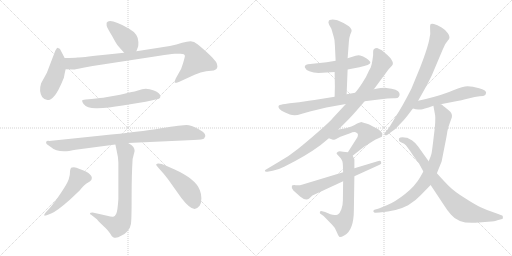
t = 0.00 s
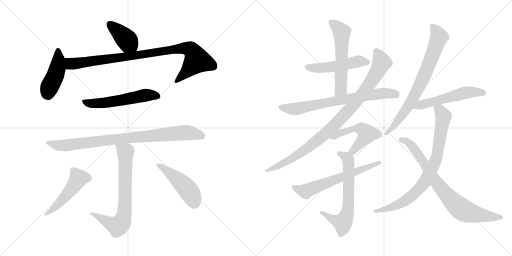
t = 2.96 s
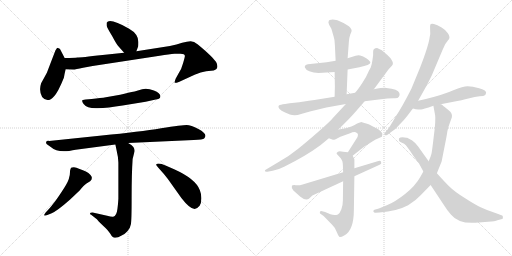
t = 5.92 s
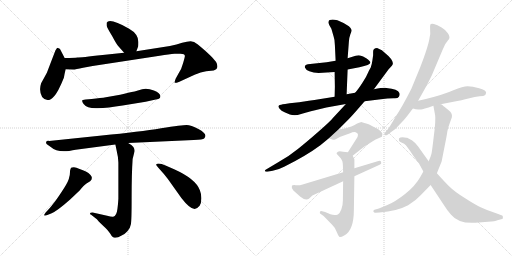
t = 8.88 s
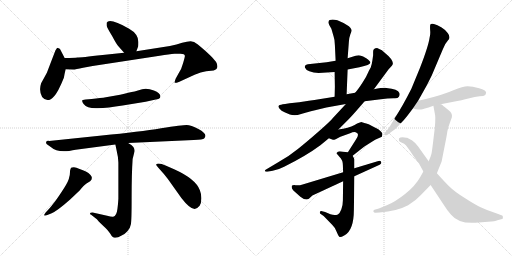
t = 11.84 s
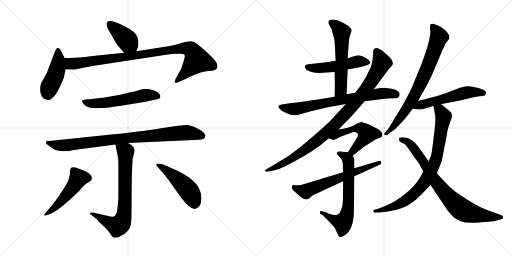
t = 14.80 s

The animated SVG that drew these frames (rendered in a browser with its animation timeline set to each time). Animation: 19 CSS @keyframes rules; one cycle of 14.80 s.

<svg version="1.1" viewBox="0 0 2048 1024" xmlns="http://www.w3.org/2000/svg">
  <g stroke="lightgray" stroke-dasharray="1,1" stroke-width="1" transform="scale(4, 4)">
    <line x1="0" y1="0" x2="256" y2="256"></line>
    <line x1="256" y1="0" x2="0" y2="256"></line>
    <line x1="128" y1="0" x2="128" y2="256"></line>
    <line x1="0" y1="128" x2="256" y2="128"></line>
    <line x1="256" y1="0" x2="512" y2="256"></line>
    <line x1="512" y1="0" x2="256" y2="256"></line>
    <line x1="384" y1="0" x2="384" y2="256"></line>
    <line x1="256" y1="128" x2="512" y2="128"></line>
  </g>
<g transform="scale(1, -1) translate(0, -850)">
   <style type="text/css">
    @keyframes keyframes0 {
      from {
       stroke: black;
       stroke-dashoffset: 400;
       stroke-width: 128;
       }
       57% {
       animation-timing-function: step-end;
       stroke: black;
       stroke-dashoffset: 0;
       stroke-width: 128;
       }
       to {
       stroke: black;
       stroke-width: 1024;
       }
       }
       #make-me-a-hanzi-animation-0 {
         animation: keyframes0 0.575521s both;
         animation-delay: 0.000000s;
         animation-timing-function: linear;
       }
    @keyframes keyframes1 {
      from {
       stroke: black;
       stroke-dashoffset: 443;
       stroke-width: 128;
       }
       59% {
       animation-timing-function: step-end;
       stroke: black;
       stroke-dashoffset: 0;
       stroke-width: 128;
       }
       to {
       stroke: black;
       stroke-width: 1024;
       }
       }
       #make-me-a-hanzi-animation-1 {
         animation: keyframes1 0.610514s both;
         animation-delay: 0.575521s;
         animation-timing-function: linear;
       }
    @keyframes keyframes2 {
      from {
       stroke: black;
       stroke-dashoffset: 934;
       stroke-width: 128;
       }
       75% {
       animation-timing-function: step-end;
       stroke: black;
       stroke-dashoffset: 0;
       stroke-width: 128;
       }
       to {
       stroke: black;
       stroke-width: 1024;
       }
       }
       #make-me-a-hanzi-animation-2 {
         animation: keyframes2 1.010091s both;
         animation-delay: 1.186035s;
         animation-timing-function: linear;
       }
    @keyframes keyframes3 {
      from {
       stroke: black;
       stroke-dashoffset: 553;
       stroke-width: 128;
       }
       64% {
       animation-timing-function: step-end;
       stroke: black;
       stroke-dashoffset: 0;
       stroke-width: 128;
       }
       to {
       stroke: black;
       stroke-width: 1024;
       }
       }
       #make-me-a-hanzi-animation-3 {
         animation: keyframes3 0.700033s both;
         animation-delay: 2.196126s;
         animation-timing-function: linear;
       }
    @keyframes keyframes4 {
      from {
       stroke: black;
       stroke-dashoffset: 877;
       stroke-width: 128;
       }
       74% {
       animation-timing-function: step-end;
       stroke: black;
       stroke-dashoffset: 0;
       stroke-width: 128;
       }
       to {
       stroke: black;
       stroke-width: 1024;
       }
       }
       #make-me-a-hanzi-animation-4 {
         animation: keyframes4 0.963704s both;
         animation-delay: 2.896159s;
         animation-timing-function: linear;
       }
    @keyframes keyframes5 {
      from {
       stroke: black;
       stroke-dashoffset: 721;
       stroke-width: 128;
       }
       70% {
       animation-timing-function: step-end;
       stroke: black;
       stroke-dashoffset: 0;
       stroke-width: 128;
       }
       to {
       stroke: black;
       stroke-width: 1024;
       }
       }
       #make-me-a-hanzi-animation-5 {
         animation: keyframes5 0.836751s both;
         animation-delay: 3.859863s;
         animation-timing-function: linear;
       }
    @keyframes keyframes6 {
      from {
       stroke: black;
       stroke-dashoffset: 494;
       stroke-width: 128;
       }
       62% {
       animation-timing-function: step-end;
       stroke: black;
       stroke-dashoffset: 0;
       stroke-width: 128;
       }
       to {
       stroke: black;
       stroke-width: 1024;
       }
       }
       #make-me-a-hanzi-animation-6 {
         animation: keyframes6 0.652018s both;
         animation-delay: 4.696614s;
         animation-timing-function: linear;
       }
    @keyframes keyframes7 {
      from {
       stroke: black;
       stroke-dashoffset: 480;
       stroke-width: 128;
       }
       61% {
       animation-timing-function: step-end;
       stroke: black;
       stroke-dashoffset: 0;
       stroke-width: 128;
       }
       to {
       stroke: black;
       stroke-width: 1024;
       }
       }
       #make-me-a-hanzi-animation-7 {
         animation: keyframes7 0.640625s both;
         animation-delay: 5.348632s;
         animation-timing-function: linear;
       }
    @keyframes keyframes8 {
      from {
       stroke: black;
       stroke-dashoffset: 503;
       stroke-width: 128;
       }
       62% {
       animation-timing-function: step-end;
       stroke: black;
       stroke-dashoffset: 0;
       stroke-width: 128;
       }
       to {
       stroke: black;
       stroke-width: 1024;
       }
       }
       #make-me-a-hanzi-animation-8 {
         animation: keyframes8 0.659342s both;
         animation-delay: 5.989257s;
         animation-timing-function: linear;
       }
    @keyframes keyframes9 {
      from {
       stroke: black;
       stroke-dashoffset: 570;
       stroke-width: 128;
       }
       65% {
       animation-timing-function: step-end;
       stroke: black;
       stroke-dashoffset: 0;
       stroke-width: 128;
       }
       to {
       stroke: black;
       stroke-width: 1024;
       }
       }
       #make-me-a-hanzi-animation-9 {
         animation: keyframes9 0.713867s both;
         animation-delay: 6.648599s;
         animation-timing-function: linear;
       }
    @keyframes keyframes10 {
      from {
       stroke: black;
       stroke-dashoffset: 722;
       stroke-width: 128;
       }
       70% {
       animation-timing-function: step-end;
       stroke: black;
       stroke-dashoffset: 0;
       stroke-width: 128;
       }
       to {
       stroke: black;
       stroke-width: 1024;
       }
       }
       #make-me-a-hanzi-animation-10 {
         animation: keyframes10 0.837565s both;
         animation-delay: 7.362466s;
         animation-timing-function: linear;
       }
    @keyframes keyframes11 {
      from {
       stroke: black;
       stroke-dashoffset: 950;
       stroke-width: 128;
       }
       76% {
       animation-timing-function: step-end;
       stroke: black;
       stroke-dashoffset: 0;
       stroke-width: 128;
       }
       to {
       stroke: black;
       stroke-width: 1024;
       }
       }
       #make-me-a-hanzi-animation-11 {
         animation: keyframes11 1.023112s both;
         animation-delay: 8.200031s;
         animation-timing-function: linear;
       }
    @keyframes keyframes12 {
      from {
       stroke: black;
       stroke-dashoffset: 520;
       stroke-width: 128;
       }
       63% {
       animation-timing-function: step-end;
       stroke: black;
       stroke-dashoffset: 0;
       stroke-width: 128;
       }
       to {
       stroke: black;
       stroke-width: 1024;
       }
       }
       #make-me-a-hanzi-animation-12 {
         animation: keyframes12 0.673177s both;
         animation-delay: 9.223143s;
         animation-timing-function: linear;
       }
    @keyframes keyframes13 {
      from {
       stroke: black;
       stroke-dashoffset: 656;
       stroke-width: 128;
       }
       68% {
       animation-timing-function: step-end;
       stroke: black;
       stroke-dashoffset: 0;
       stroke-width: 128;
       }
       to {
       stroke: black;
       stroke-width: 1024;
       }
       }
       #make-me-a-hanzi-animation-13 {
         animation: keyframes13 0.783854s both;
         animation-delay: 9.896320s;
         animation-timing-function: linear;
       }
    @keyframes keyframes14 {
      from {
       stroke: black;
       stroke-dashoffset: 622;
       stroke-width: 128;
       }
       67% {
       animation-timing-function: step-end;
       stroke: black;
       stroke-dashoffset: 0;
       stroke-width: 128;
       }
       to {
       stroke: black;
       stroke-width: 1024;
       }
       }
       #make-me-a-hanzi-animation-14 {
         animation: keyframes14 0.756185s both;
         animation-delay: 10.680174s;
         animation-timing-function: linear;
       }
    @keyframes keyframes15 {
      from {
       stroke: black;
       stroke-dashoffset: 754;
       stroke-width: 128;
       }
       71% {
       animation-timing-function: step-end;
       stroke: black;
       stroke-dashoffset: 0;
       stroke-width: 128;
       }
       to {
       stroke: black;
       stroke-width: 1024;
       }
       }
       #make-me-a-hanzi-animation-15 {
         animation: keyframes15 0.863607s both;
         animation-delay: 11.436359s;
         animation-timing-function: linear;
       }
    @keyframes keyframes16 {
      from {
       stroke: black;
       stroke-dashoffset: 540;
       stroke-width: 128;
       }
       64% {
       animation-timing-function: step-end;
       stroke: black;
       stroke-dashoffset: 0;
       stroke-width: 128;
       }
       to {
       stroke: black;
       stroke-width: 1024;
       }
       }
       #make-me-a-hanzi-animation-16 {
         animation: keyframes16 0.689453s both;
         animation-delay: 12.299966s;
         animation-timing-function: linear;
       }
    @keyframes keyframes17 {
      from {
       stroke: black;
       stroke-dashoffset: 819;
       stroke-width: 128;
       }
       73% {
       animation-timing-function: step-end;
       stroke: black;
       stroke-dashoffset: 0;
       stroke-width: 128;
       }
       to {
       stroke: black;
       stroke-width: 1024;
       }
       }
       #make-me-a-hanzi-animation-17 {
         animation: keyframes17 0.916504s both;
         animation-delay: 12.989419s;
         animation-timing-function: linear;
       }
    @keyframes keyframes18 {
      from {
       stroke: black;
       stroke-dashoffset: 790;
       stroke-width: 128;
       }
       72% {
       animation-timing-function: step-end;
       stroke: black;
       stroke-dashoffset: 0;
       stroke-width: 128;
       }
       to {
       stroke: black;
       stroke-width: 1024;
       }
       }
       #make-me-a-hanzi-animation-18 {
         animation: keyframes18 0.892904s both;
         animation-delay: 13.905923s;
         animation-timing-function: linear;
       }
</style>
<path d="M 426.5 759.5 L 426.5 748.5 Q 427.5 740.5 448.5 706.5 Q 466.5 672.5 473.5 665.5 L 496.5 639.5 C 516.5 617.5 535.5 617.5 545.5 645.5 L 552.5 664.5 Q 553.5 669.5 553.5 682.5 Q 553.5 714.5 516.5 735.5 Q 437.5 780.5 426.5 759.5 Z" fill="lightgray"></path> 
<path d="M 258.5 618.5 L 240.5 653.5 Q 238.5 657.5 231.5 658.5 Q 226.5 659.5 218.5 640.5 L 187.5 559.5 L 164.5 517.5 Q 154.5 486.5 168.5 462.5 Q 190.5 435.5 216.5 465.5 Q 232.5 482.5 255.5 539.5 Q 257.5 552.5 262.5 573.5 C 268.5 599.5 268.5 599.5 258.5 618.5 Z" fill="lightgray"></path> 
<path d="M 496.5 639.5 L 410.5 630.5 Q 322.5 620.5 309.5 620.5 Q 300.5 619.5 258.5 618.5 C 228.5 617.5 232.5 574.5 262.5 573.5 L 292.5 572.5 Q 302.5 572.5 332.5 579.5 L 370.5 586.5 L 638.5 627.5 Q 677.5 634.5 698.5 635.5 L 721.5 635.5 Q 739.5 635.5 739.5 626.5 Q 739.5 622.5 732.5 598.5 Q 726.5 574.5 713.5 555.5 L 702.5 535.5 Q 698.5 525.5 698.5 519.5 Q 699.5 516.5 717.5 523.5 L 778.5 551.5 Q 803.5 562.5 824.5 565.5 L 854.5 568.5 Q 869.5 573.5 869.5 584.5 Q 869.5 589.5 866.5 598.5 Q 855.5 619.5 791.5 672.5 Q 775.5 685.5 762.5 685.5 Q 749.5 685.5 728.5 679.5 Q 707.5 671.5 679.5 666.5 L 545.5 645.5 L 496.5 639.5 Z" fill="lightgray"></path> 
<path d="M 366.5 454.5 L 342.5 452.5 Q 328.5 451.5 328.5 447.5 Q 328.5 441.5 334.5 434.5 Q 349.5 415.5 390.5 417.5 Q 431.5 418.5 490.5 428.5 L 582.5 443.5 L 618.5 451.5 Q 641.5 453.5 641.5 464.5 Q 641.5 478.5 615.5 488.5 Q 589.5 498.5 568.5 493.5 L 538.5 484.5 Q 516.5 480.5 480.5 471.5 L 423.5 461.5 Q 404.5 458.5 366.5 454.5 Z" fill="lightgray"></path> 
<path d="M 512.5 278.5 L 774.5 290.5 Q 812.5 292.5 816.5 296.5 Q 834.5 312.5 793.5 334.5 Q 763.5 350.5 746.5 350.5 Q 729.5 350.5 644.5 337.5 Q 560.5 323.5 407.5 308.5 L 196.5 286.5 Q 186.5 287.5 184.5 282.5 Q 183.5 276.5 187.5 273.5 L 204.5 261.5 Q 226.5 240.5 276.5 246.5 Q 291.5 250.5 302.5 251.5 L 461.5 272.5 L 512.5 278.5 Z" fill="lightgray"></path> 
<path d="M 359.5 -4.5 Q 359.5 -6.5 364.5 -8.5 L 387.5 -26.5 Q 390.5 -31.5 411.5 -51.5 Q 433.5 -71.5 440.5 -83.5 Q 447.5 -96.5 452.5 -98.5 Q 466.5 -104.5 484.5 -92.5 Q 498.5 -87.5 509.5 -74.5 Q 521.5 -61.5 523.5 -46.5 Q 526.5 -32.5 526.5 61.5 Q 526.5 155.5 530.5 214.5 L 538.5 246.5 Q 538.5 255.5 533.5 262.5 Q 529.5 269.5 512.5 278.5 C 486.5 294.5 455.5 301.5 461.5 272.5 L 466.5 248.5 Q 472.5 224.5 473.5 200.5 L 473.5 55.5 Q 470.5 4.5 464.5 -5.5 Q 459.5 -15.5 452.5 -16.5 Q 445.5 -17.5 428.5 -12.5 L 370.5 0.5 Q 359.5 0.5 359.5 -4.5 Z" fill="lightgray"></path> 
<path d="M 196.5 15.5 L 182.5 0.5 Q 176.5 -7.5 176.5 -9.5 Q 177.5 -12.5 179.5 -12.5 Q 181.5 -12.5 204.5 -3.5 Q 227.5 5.5 280.5 52.5 L 318.5 88.5 Q 336.5 110.5 344.5 115.5 L 360.5 125.5 Q 367.5 131.5 367.5 139.5 Q 366.5 151.5 343.5 164.5 Q 332.5 170.5 318.5 174.5 Q 304.5 181.5 295.5 181.5 Q 286.5 181.5 284.5 179.5 Q 282.5 176.5 280.5 169.5 Q 280.5 148.5 274.5 132.5 Q 268.5 115.5 245.5 81.5 Q 222.5 46.5 213.5 36.5 Q 205.5 25.5 196.5 15.5 Z" fill="lightgray"></path> 
<path d="M 778.5 14.5 Q 788.5 15.5 798.5 27.5 Q 805.5 38.5 805.5 57.5 Q 805.5 74.5 799.5 89.5 Q 783.5 134.5 696.5 173.5 L 664.5 187.5 Q 632.5 200.5 624.5 192.5 Q 624.5 188.5 640.5 171.5 Q 656.5 154.5 671.5 134.5 L 725.5 58.5 Q 759.5 14.5 778.5 14.5 Z" fill="lightgray"></path> 
<path d="M 1390.5 572.5 L 1437.5 581.5 Q 1481.5 590.5 1481.5 600.5 Q 1481.5 605.5 1466.5 616.5 Q 1451.5 626.5 1440.5 628.5 Q 1429.5 629.5 1422.5 627.5 L 1390.5 617.5 L 1342.5 607.5 L 1306.5 601.5 L 1231.5 593.5 Q 1216.5 589.5 1219.5 580.5 Q 1222.5 571.5 1237.5 565.5 Q 1253.5 558.5 1274.5 558.5 L 1338.5 562.5 L 1390.5 572.5 Z" fill="lightgray"></path> 
<path d="M 1386.5 473.5 L 1390.5 572.5 L 1390.5 617.5 L 1395.5 683.5 Q 1396.5 700.5 1401.5 713.5 Q 1407.5 725.5 1406.5 730.5 Q 1406.5 735.5 1395.5 745.5 Q 1373.5 760.5 1349.5 769.5 Q 1316.5 775.5 1314.5 764.5 Q 1311.5 761.5 1317.5 749.5 L 1325.5 735.5 L 1334.5 704.5 Q 1339.5 690.5 1339.5 670.5 L 1342.5 607.5 L 1338.5 562.5 L 1339.5 503.5 L 1338.5 463.5 C 1337.5 433.5 1385.5 443.5 1386.5 473.5 Z" fill="lightgray"></path> 
<path d="M 1420.5 479.5 L 1386.5 473.5 L 1338.5 463.5 L 1282.5 454.5 Q 1256.5 449.5 1235.5 447.5 Q 1196.5 440.5 1158.5 437.5 L 1140.5 434.5 Q 1119.5 431.5 1118.5 430.5 Q 1105.5 423.5 1126.5 407.5 Q 1152.5 394.5 1159.5 392.5 Q 1167.5 389.5 1178.5 389.5 Q 1189.5 389.5 1204.5 394.5 Q 1219.5 399.5 1243.5 405.5 L 1305.5 420.5 L 1383.5 434.5 L 1458.5 445.5 L 1523.5 453.5 Q 1550.5 457.5 1573.5 457.5 Q 1591.5 455.5 1595.5 463.5 Q 1600.5 470.5 1597.5 478.5 Q 1592.5 494.5 1545.5 498.5 Q 1531.5 499.5 1495.5 493.5 L 1420.5 479.5 Z" fill="lightgray"></path> 
<path d="M 1492.5 629.5 L 1489.5 608.5 Q 1488.5 598.5 1482.5 579.5 Q 1480.5 577.5 1472.5 560.5 Q 1465.5 542.5 1448.5 517.5 Q 1431.5 491.5 1420.5 479.5 L 1383.5 434.5 L 1331.5 378.5 Q 1322.5 366.5 1274.5 324.5 Q 1226.5 282.5 1191.5 254.5 Q 1156.5 225.5 1109.5 199.5 L 1062.5 171.5 Q 1059.5 169.5 1059.5 166.5 Q 1060.5 162.5 1069.5 163.5 L 1090.5 167.5 Q 1111.5 170.5 1136.5 183.5 Q 1223.5 226.5 1281.5 269.5 L 1315.5 297.5 L 1353.5 332.5 L 1395.5 374.5 Q 1410.5 389.5 1458.5 445.5 L 1495.5 493.5 L 1554.5 573.5 L 1567.5 587.5 Q 1583.5 603.5 1536.5 641.5 L 1527.5 649.5 L 1510.5 657.5 Q 1492.5 658.5 1492.5 643.5 L 1492.5 629.5 Z" fill="lightgray"></path> 
<path d="M 1315.5 297.5 L 1331.5 291.5 Q 1333.5 289.5 1342.5 293.5 L 1361.5 303.5 L 1400.5 317.5 Q 1413.5 323.5 1422.5 321.5 Q 1440.5 316.5 1424.5 293.5 L 1391.5 241.5 C 1375.5 216.5 1386.5 208.5 1410.5 227.5 L 1457.5 264.5 L 1500.5 291.5 L 1527.5 303.5 Q 1529.5 311.5 1529.5 314.5 Q 1530.5 317.5 1522.5 325.5 Q 1515.5 333.5 1499.5 340.5 L 1474.5 353.5 Q 1453.5 360.5 1447.5 361.5 Q 1442.5 362.5 1418.5 350.5 Q 1394.5 338.5 1353.5 332.5 C 1323.5 327.5 1287.5 308.5 1315.5 297.5 Z" fill="lightgray"></path> 
<path d="M 1391.5 241.5 L 1372.5 243.5 Q 1355.5 246.5 1351.5 243.5 L 1346.5 238.5 Q 1344.5 236.5 1357.5 223.5 Q 1371.5 210.5 1371.5 189.5 L 1372.5 161.5 L 1372.5 125.5 L 1371.5 48.5 Q 1371.5 29.5 1365.5 13.5 Q 1359.5 -2.5 1351.5 -7.5 Q 1338.5 -12.5 1321.5 -6.5 L 1300.5 2.5 L 1288.5 5.5 Q 1281.5 7.5 1279.5 2.5 Q 1278.5 -3.5 1281.5 -4.5 L 1294.5 -13.5 L 1329.5 -49.5 Q 1339.5 -58.5 1346.5 -76.5 Q 1354.5 -95.5 1358.5 -97.5 Q 1362.5 -99.5 1378.5 -90.5 Q 1415.5 -69.5 1415.5 11.5 L 1417.5 145.5 L 1417.5 177.5 L 1417.5 211.5 Q 1418.5 213.5 1410.5 227.5 C 1404.5 240.5 1404.5 240.5 1391.5 241.5 Z" fill="lightgray"></path> 
<path d="M 1372.5 161.5 L 1210.5 112.5 Q 1195.5 107.5 1182.5 109.5 Q 1170.5 110.5 1167.5 107.5 Q 1164.5 96.5 1173.5 88.5 L 1201.5 63.5 Q 1222.5 46.5 1235.5 55.5 L 1249.5 68.5 L 1372.5 125.5 L 1417.5 145.5 L 1518.5 191.5 Q 1527.5 194.5 1524.5 202.5 Q 1522.5 209.5 1510.5 205.5 L 1417.5 177.5 L 1372.5 161.5 Z" fill="lightgray"></path> 
<path d="M 1672.5 447.5 L 1685.5 470.5 Q 1708.5 509.5 1726.5 547.5 L 1770.5 651.5 Q 1779.5 676.5 1791.5 688.5 Q 1804.5 699.5 1791.5 717.5 Q 1784.5 729.5 1766.5 740.5 Q 1748.5 751.5 1735.5 754.5 Q 1723.5 756.5 1721.5 752.5 Q 1719.5 748.5 1720.5 731.5 Q 1722.5 714.5 1718.5 700.5 Q 1713.5 665.5 1680.5 580.5 L 1645.5 495.5 Q 1608.5 422.5 1580.5 380.5 Q 1557.5 340.5 1550.5 332.5 L 1539.5 319.5 Q 1534.5 313.5 1538.5 310.5 Q 1543.5 307.5 1548.5 310.5 L 1567.5 324.5 Q 1583.5 334.5 1597.5 351.5 Q 1618.5 372.5 1629.5 387.5 L 1651.5 416.5 L 1672.5 447.5 Z" fill="lightgray"></path> 
<path d="M 1762.5 433.5 L 1834.5 447.5 Q 1845.5 449.5 1873.5 456.5 Q 1901.5 463.5 1918.5 465.5 Q 1936.5 466.5 1939.5 469.5 Q 1943.5 472.5 1944.5 480.5 Q 1944.5 489.5 1916.5 497.5 Q 1889.5 505.5 1870.5 505.5 Q 1852.5 505.5 1813.5 489.5 Q 1775.5 472.5 1703.5 454.5 L 1672.5 447.5 C 1643.5 440.5 1622.5 423.5 1651.5 416.5 L 1663.5 413.5 Q 1678.5 411.5 1684.5 412.5 Q 1690.5 412.5 1733.5 427.5 L 1762.5 433.5 Z" fill="lightgray"></path> 
<path d="M 1733.5 427.5 L 1740.5 389.5 Q 1743.5 368.5 1735.5 308.5 Q 1728.5 248.5 1726.5 238.5 Q 1724.5 227.5 1714.5 205.5 L 1693.5 164.5 L 1680.5 141.5 Q 1661.5 107.5 1621.5 75.5 Q 1581.5 43.5 1549.5 30.5 L 1515.5 16.5 L 1497.5 11.5 Q 1492.5 9.5 1493.5 4.5 Q 1495.5 -0.5 1501.5 -0.5 L 1518.5 0.5 Q 1587.5 5.5 1632.5 29.5 Q 1664.5 49.5 1682.5 69.5 L 1722.5 110.5 L 1747.5 157.5 L 1766.5 204.5 L 1779.5 270.5 Q 1787.5 309.5 1789.5 325.5 Q 1792.5 341.5 1798.5 356.5 L 1807.5 381.5 Q 1810.5 398.5 1794.5 409.5 L 1777.5 423.5 Q 1774.5 425.5 1770.5 429.5 Q 1766.5 433.5 1762.5 433.5 C 1737.5 450.5 1728.5 456.5 1733.5 427.5 Z" fill="lightgray"></path> 
<path d="M 1714.5 205.5 L 1672.5 264.5 Q 1658.5 282.5 1647.5 289.5 L 1628.5 299.5 L 1625.5 299.5 Q 1601.5 302.5 1596.5 297.5 Q 1592.5 284.5 1605.5 280.5 Q 1618.5 275.5 1623.5 269.5 Q 1629.5 263.5 1650.5 231.5 Q 1659.5 218.5 1675.5 197.5 L 1693.5 164.5 L 1722.5 110.5 L 1777.5 27.5 Q 1788.5 9.5 1803.5 -7.5 Q 1836.5 -48.5 1914.5 -39.5 L 1952.5 -36.5 Q 1981.5 -34.5 1989.5 -30.5 L 2008.5 -25.5 Q 2012.5 -24.5 2011.5 -18.5 Q 2011.5 -12.5 2008.5 -11.5 L 1984.5 -2.5 Q 1947.5 9.5 1922.5 21.5 Q 1897.5 33.5 1857.5 59.5 Q 1817.5 84.5 1799.5 102.5 Q 1781.5 119.5 1747.5 157.5 L 1714.5 205.5 Z" fill="lightgray"></path> 
      <clipPath id="make-me-a-hanzi-clip-0">
      <path d="M 426.5 759.5 L 426.5 748.5 Q 427.5 740.5 448.5 706.5 Q 466.5 672.5 473.5 665.5 L 496.5 639.5 C 516.5 617.5 535.5 617.5 545.5 645.5 L 552.5 664.5 Q 553.5 669.5 553.5 682.5 Q 553.5 714.5 516.5 735.5 Q 437.5 780.5 426.5 759.5 Z" fill="lightgray"></path>
      </clipPath>
      <path clip-path="url(#make-me-a-hanzi-clip-0)" d="M 436.5 754.5 L 487.5 711.5 L 538.5 653.5 " fill="none" id="make-me-a-hanzi-animation-0" stroke-dasharray="272 544" stroke-linecap="round"></path>

      <clipPath id="make-me-a-hanzi-clip-1">
      <path d="M 258.5 618.5 L 240.5 653.5 Q 238.5 657.5 231.5 658.5 Q 226.5 659.5 218.5 640.5 L 187.5 559.5 L 164.5 517.5 Q 154.5 486.5 168.5 462.5 Q 190.5 435.5 216.5 465.5 Q 232.5 482.5 255.5 539.5 Q 257.5 552.5 262.5 573.5 C 268.5 599.5 268.5 599.5 258.5 618.5 Z" fill="lightgray"></path>
      </clipPath>
      <path clip-path="url(#make-me-a-hanzi-clip-1)" d="M 232.5 650.5 L 229.5 574.5 L 194.5 494.5 L 190.5 471.5 " fill="none" id="make-me-a-hanzi-animation-1" stroke-dasharray="315 630" stroke-linecap="round"></path>

      <clipPath id="make-me-a-hanzi-clip-2">
      <path d="M 496.5 639.5 L 410.5 630.5 Q 322.5 620.5 309.5 620.5 Q 300.5 619.5 258.5 618.5 C 228.5 617.5 232.5 574.5 262.5 573.5 L 292.5 572.5 Q 302.5 572.5 332.5 579.5 L 370.5 586.5 L 638.5 627.5 Q 677.5 634.5 698.5 635.5 L 721.5 635.5 Q 739.5 635.5 739.5 626.5 Q 739.5 622.5 732.5 598.5 Q 726.5 574.5 713.5 555.5 L 702.5 535.5 Q 698.5 525.5 698.5 519.5 Q 699.5 516.5 717.5 523.5 L 778.5 551.5 Q 803.5 562.5 824.5 565.5 L 854.5 568.5 Q 869.5 573.5 869.5 584.5 Q 869.5 589.5 866.5 598.5 Q 855.5 619.5 791.5 672.5 Q 775.5 685.5 762.5 685.5 Q 749.5 685.5 728.5 679.5 Q 707.5 671.5 679.5 666.5 L 545.5 645.5 L 496.5 639.5 Z" fill="lightgray"></path>
      </clipPath>
      <path clip-path="url(#make-me-a-hanzi-clip-2)" d="M 268.5 611.5 L 285.5 595.5 L 320.5 598.5 L 674.5 650.5 L 752.5 656.5 L 776.5 637.5 L 787.5 609.5 L 701.5 522.5 " fill="none" id="make-me-a-hanzi-animation-2" stroke-dasharray="806 1612" stroke-linecap="round"></path>

      <clipPath id="make-me-a-hanzi-clip-3">
      <path d="M 366.5 454.5 L 342.5 452.5 Q 328.5 451.5 328.5 447.5 Q 328.5 441.5 334.5 434.5 Q 349.5 415.5 390.5 417.5 Q 431.5 418.5 490.5 428.5 L 582.5 443.5 L 618.5 451.5 Q 641.5 453.5 641.5 464.5 Q 641.5 478.5 615.5 488.5 Q 589.5 498.5 568.5 493.5 L 538.5 484.5 Q 516.5 480.5 480.5 471.5 L 423.5 461.5 Q 404.5 458.5 366.5 454.5 Z" fill="lightgray"></path>
      </clipPath>
      <path clip-path="url(#make-me-a-hanzi-clip-3)" d="M 337.5 443.5 L 381.5 436.5 L 448.5 443.5 L 578.5 469.5 L 630.5 465.5 " fill="none" id="make-me-a-hanzi-animation-3" stroke-dasharray="425 850" stroke-linecap="round"></path>

      <clipPath id="make-me-a-hanzi-clip-4">
      <path d="M 512.5 278.5 L 774.5 290.5 Q 812.5 292.5 816.5 296.5 Q 834.5 312.5 793.5 334.5 Q 763.5 350.5 746.5 350.5 Q 729.5 350.5 644.5 337.5 Q 560.5 323.5 407.5 308.5 L 196.5 286.5 Q 186.5 287.5 184.5 282.5 Q 183.5 276.5 187.5 273.5 L 204.5 261.5 Q 226.5 240.5 276.5 246.5 Q 291.5 250.5 302.5 251.5 L 461.5 272.5 L 512.5 278.5 Z" fill="lightgray"></path>
      </clipPath>
      <path clip-path="url(#make-me-a-hanzi-clip-4)" d="M 192.5 280.5 L 228.5 269.5 L 265.5 269.5 L 458.5 294.5 L 738.5 319.5 L 808.5 307.5 " fill="none" id="make-me-a-hanzi-animation-4" stroke-dasharray="749 1498" stroke-linecap="round"></path>

      <clipPath id="make-me-a-hanzi-clip-5">
      <path d="M 359.5 -4.5 Q 359.5 -6.5 364.5 -8.5 L 387.5 -26.5 Q 390.5 -31.5 411.5 -51.5 Q 433.5 -71.5 440.5 -83.5 Q 447.5 -96.5 452.5 -98.5 Q 466.5 -104.5 484.5 -92.5 Q 498.5 -87.5 509.5 -74.5 Q 521.5 -61.5 523.5 -46.5 Q 526.5 -32.5 526.5 61.5 Q 526.5 155.5 530.5 214.5 L 538.5 246.5 Q 538.5 255.5 533.5 262.5 Q 529.5 269.5 512.5 278.5 C 486.5 294.5 455.5 301.5 461.5 272.5 L 466.5 248.5 Q 472.5 224.5 473.5 200.5 L 473.5 55.5 Q 470.5 4.5 464.5 -5.5 Q 459.5 -15.5 452.5 -16.5 Q 445.5 -17.5 428.5 -12.5 L 370.5 0.5 Q 359.5 0.5 359.5 -4.5 Z" fill="lightgray"></path>
      </clipPath>
      <path clip-path="url(#make-me-a-hanzi-clip-5)" d="M 468.5 267.5 L 502.5 243.5 L 501.5 48.5 L 492.5 -24.5 L 482.5 -45.5 L 469.5 -53.5 L 365.5 -2.5 " fill="none" id="make-me-a-hanzi-animation-5" stroke-dasharray="593 1186" stroke-linecap="round"></path>

      <clipPath id="make-me-a-hanzi-clip-6">
      <path d="M 196.5 15.5 L 182.5 0.5 Q 176.5 -7.5 176.5 -9.5 Q 177.5 -12.5 179.5 -12.5 Q 181.5 -12.5 204.5 -3.5 Q 227.5 5.5 280.5 52.5 L 318.5 88.5 Q 336.5 110.5 344.5 115.5 L 360.5 125.5 Q 367.5 131.5 367.5 139.5 Q 366.5 151.5 343.5 164.5 Q 332.5 170.5 318.5 174.5 Q 304.5 181.5 295.5 181.5 Q 286.5 181.5 284.5 179.5 Q 282.5 176.5 280.5 169.5 Q 280.5 148.5 274.5 132.5 Q 268.5 115.5 245.5 81.5 Q 222.5 46.5 213.5 36.5 Q 205.5 25.5 196.5 15.5 Z" fill="lightgray"></path>
      </clipPath>
      <path clip-path="url(#make-me-a-hanzi-clip-6)" d="M 291.5 170.5 L 314.5 137.5 L 300.5 114.5 L 232.5 32.5 L 181.5 -7.5 " fill="none" id="make-me-a-hanzi-animation-6" stroke-dasharray="366 732" stroke-linecap="round"></path>

      <clipPath id="make-me-a-hanzi-clip-7">
      <path d="M 778.5 14.5 Q 788.5 15.5 798.5 27.5 Q 805.5 38.5 805.5 57.5 Q 805.5 74.5 799.5 89.5 Q 783.5 134.5 696.5 173.5 L 664.5 187.5 Q 632.5 200.5 624.5 192.5 Q 624.5 188.5 640.5 171.5 Q 656.5 154.5 671.5 134.5 L 725.5 58.5 Q 759.5 14.5 778.5 14.5 Z" fill="lightgray"></path>
      </clipPath>
      <path clip-path="url(#make-me-a-hanzi-clip-7)" d="M 629.5 190.5 L 682.5 156.5 L 741.5 103.5 L 767.5 67.5 L 777.5 31.5 " fill="none" id="make-me-a-hanzi-animation-7" stroke-dasharray="352 704" stroke-linecap="round"></path>

      <clipPath id="make-me-a-hanzi-clip-8">
      <path d="M 1390.5 572.5 L 1437.5 581.5 Q 1481.5 590.5 1481.5 600.5 Q 1481.5 605.5 1466.5 616.5 Q 1451.5 626.5 1440.5 628.5 Q 1429.5 629.5 1422.5 627.5 L 1390.5 617.5 L 1342.5 607.5 L 1306.5 601.5 L 1231.5 593.5 Q 1216.5 589.5 1219.5 580.5 Q 1222.5 571.5 1237.5 565.5 Q 1253.5 558.5 1274.5 558.5 L 1338.5 562.5 L 1390.5 572.5 Z" fill="lightgray"></path>
      </clipPath>
      <path clip-path="url(#make-me-a-hanzi-clip-8)" d="M 1230.5 582.5 L 1305.5 580.5 L 1434.5 605.5 L 1474.5 600.5 " fill="none" id="make-me-a-hanzi-animation-8" stroke-dasharray="375 750" stroke-linecap="round"></path>

      <clipPath id="make-me-a-hanzi-clip-9">
      <path d="M 1386.5 473.5 L 1390.5 572.5 L 1390.5 617.5 L 1395.5 683.5 Q 1396.5 700.5 1401.5 713.5 Q 1407.5 725.5 1406.5 730.5 Q 1406.5 735.5 1395.5 745.5 Q 1373.5 760.5 1349.5 769.5 Q 1316.5 775.5 1314.5 764.5 Q 1311.5 761.5 1317.5 749.5 L 1325.5 735.5 L 1334.5 704.5 Q 1339.5 690.5 1339.5 670.5 L 1342.5 607.5 L 1338.5 562.5 L 1339.5 503.5 L 1338.5 463.5 C 1337.5 433.5 1385.5 443.5 1386.5 473.5 Z" fill="lightgray"></path>
      </clipPath>
      <path clip-path="url(#make-me-a-hanzi-clip-9)" d="M 1326.5 759.5 L 1346.5 745.5 L 1367.5 715.5 L 1363.5 492.5 L 1343.5 470.5 " fill="none" id="make-me-a-hanzi-animation-9" stroke-dasharray="442 884" stroke-linecap="round"></path>

      <clipPath id="make-me-a-hanzi-clip-10">
      <path d="M 1420.5 479.5 L 1386.5 473.5 L 1338.5 463.5 L 1282.5 454.5 Q 1256.5 449.5 1235.5 447.5 Q 1196.5 440.5 1158.5 437.5 L 1140.5 434.5 Q 1119.5 431.5 1118.5 430.5 Q 1105.5 423.5 1126.5 407.5 Q 1152.5 394.5 1159.5 392.5 Q 1167.5 389.5 1178.5 389.5 Q 1189.5 389.5 1204.5 394.5 Q 1219.5 399.5 1243.5 405.5 L 1305.5 420.5 L 1383.5 434.5 L 1458.5 445.5 L 1523.5 453.5 Q 1550.5 457.5 1573.5 457.5 Q 1591.5 455.5 1595.5 463.5 Q 1600.5 470.5 1597.5 478.5 Q 1592.5 494.5 1545.5 498.5 Q 1531.5 499.5 1495.5 493.5 L 1420.5 479.5 Z" fill="lightgray"></path>
      </clipPath>
      <path clip-path="url(#make-me-a-hanzi-clip-10)" d="M 1123.5 422.5 L 1191.5 415.5 L 1506.5 474.5 L 1553.5 478.5 L 1582.5 472.5 " fill="none" id="make-me-a-hanzi-animation-10" stroke-dasharray="594 1188" stroke-linecap="round"></path>

      <clipPath id="make-me-a-hanzi-clip-11">
      <path d="M 1492.5 629.5 L 1489.5 608.5 Q 1488.5 598.5 1482.5 579.5 Q 1480.5 577.5 1472.5 560.5 Q 1465.5 542.5 1448.5 517.5 Q 1431.5 491.5 1420.5 479.5 L 1383.5 434.5 L 1331.5 378.5 Q 1322.5 366.5 1274.5 324.5 Q 1226.5 282.5 1191.5 254.5 Q 1156.5 225.5 1109.5 199.5 L 1062.5 171.5 Q 1059.5 169.5 1059.5 166.5 Q 1060.5 162.5 1069.5 163.5 L 1090.5 167.5 Q 1111.5 170.5 1136.5 183.5 Q 1223.5 226.5 1281.5 269.5 L 1315.5 297.5 L 1353.5 332.5 L 1395.5 374.5 Q 1410.5 389.5 1458.5 445.5 L 1495.5 493.5 L 1554.5 573.5 L 1567.5 587.5 Q 1583.5 603.5 1536.5 641.5 L 1527.5 649.5 L 1510.5 657.5 Q 1492.5 658.5 1492.5 643.5 L 1492.5 629.5 Z" fill="lightgray"></path>
      </clipPath>
      <path clip-path="url(#make-me-a-hanzi-clip-11)" d="M 1506.5 644.5 L 1524.5 608.5 L 1522.5 588.5 L 1461.5 490.5 L 1373.5 386.5 L 1294.5 310.5 L 1218.5 250.5 L 1153.5 207.5 L 1064.5 166.5 " fill="none" id="make-me-a-hanzi-animation-11" stroke-dasharray="822 1644" stroke-linecap="round"></path>

      <clipPath id="make-me-a-hanzi-clip-12">
      <path d="M 1315.5 297.5 L 1331.5 291.5 Q 1333.5 289.5 1342.5 293.5 L 1361.5 303.5 L 1400.5 317.5 Q 1413.5 323.5 1422.5 321.5 Q 1440.5 316.5 1424.5 293.5 L 1391.5 241.5 C 1375.5 216.5 1386.5 208.5 1410.5 227.5 L 1457.5 264.5 L 1500.5 291.5 L 1527.5 303.5 Q 1529.5 311.5 1529.5 314.5 Q 1530.5 317.5 1522.5 325.5 Q 1515.5 333.5 1499.5 340.5 L 1474.5 353.5 Q 1453.5 360.5 1447.5 361.5 Q 1442.5 362.5 1418.5 350.5 Q 1394.5 338.5 1353.5 332.5 C 1323.5 327.5 1287.5 308.5 1315.5 297.5 Z" fill="lightgray"></path>
      </clipPath>
      <path clip-path="url(#make-me-a-hanzi-clip-12)" d="M 1321.5 300.5 L 1342.5 305.5 L 1357.5 318.5 L 1418.5 335.5 L 1435.5 338.5 L 1457.5 328.5 L 1468.5 315.5 L 1458.5 298.5 L 1410.5 245.5 L 1401.5 244.5 " fill="none" id="make-me-a-hanzi-animation-12" stroke-dasharray="392 784" stroke-linecap="round"></path>

      <clipPath id="make-me-a-hanzi-clip-13">
      <path d="M 1391.5 241.5 L 1372.5 243.5 Q 1355.5 246.5 1351.5 243.5 L 1346.5 238.5 Q 1344.5 236.5 1357.5 223.5 Q 1371.5 210.5 1371.5 189.5 L 1372.5 161.5 L 1372.5 125.5 L 1371.5 48.5 Q 1371.5 29.5 1365.5 13.5 Q 1359.5 -2.5 1351.5 -7.5 Q 1338.5 -12.5 1321.5 -6.5 L 1300.5 2.5 L 1288.5 5.5 Q 1281.5 7.5 1279.5 2.5 Q 1278.5 -3.5 1281.5 -4.5 L 1294.5 -13.5 L 1329.5 -49.5 Q 1339.5 -58.5 1346.5 -76.5 Q 1354.5 -95.5 1358.5 -97.5 Q 1362.5 -99.5 1378.5 -90.5 Q 1415.5 -69.5 1415.5 11.5 L 1417.5 145.5 L 1417.5 177.5 L 1417.5 211.5 Q 1418.5 213.5 1410.5 227.5 C 1404.5 240.5 1404.5 240.5 1391.5 241.5 Z" fill="lightgray"></path>
      </clipPath>
      <path clip-path="url(#make-me-a-hanzi-clip-13)" d="M 1352.5 237.5 L 1384.5 221.5 L 1393.5 205.5 L 1390.5 1.5 L 1371.5 -40.5 L 1339.5 -30.5 L 1285.5 0.5 " fill="none" id="make-me-a-hanzi-animation-13" stroke-dasharray="528 1056" stroke-linecap="round"></path>

      <clipPath id="make-me-a-hanzi-clip-14">
      <path d="M 1372.5 161.5 L 1210.5 112.5 Q 1195.5 107.5 1182.5 109.5 Q 1170.5 110.5 1167.5 107.5 Q 1164.5 96.5 1173.5 88.5 L 1201.5 63.5 Q 1222.5 46.5 1235.5 55.5 L 1249.5 68.5 L 1372.5 125.5 L 1417.5 145.5 L 1518.5 191.5 Q 1527.5 194.5 1524.5 202.5 Q 1522.5 209.5 1510.5 205.5 L 1417.5 177.5 L 1372.5 161.5 Z" fill="lightgray"></path>
      </clipPath>
      <path clip-path="url(#make-me-a-hanzi-clip-14)" d="M 1175.5 102.5 L 1222.5 84.5 L 1516.5 199.5 " fill="none" id="make-me-a-hanzi-animation-14" stroke-dasharray="494 988" stroke-linecap="round"></path>

      <clipPath id="make-me-a-hanzi-clip-15">
      <path d="M 1672.5 447.5 L 1685.5 470.5 Q 1708.5 509.5 1726.5 547.5 L 1770.5 651.5 Q 1779.5 676.5 1791.5 688.5 Q 1804.5 699.5 1791.5 717.5 Q 1784.5 729.5 1766.5 740.5 Q 1748.5 751.5 1735.5 754.5 Q 1723.5 756.5 1721.5 752.5 Q 1719.5 748.5 1720.5 731.5 Q 1722.5 714.5 1718.5 700.5 Q 1713.5 665.5 1680.5 580.5 L 1645.5 495.5 Q 1608.5 422.5 1580.5 380.5 Q 1557.5 340.5 1550.5 332.5 L 1539.5 319.5 Q 1534.5 313.5 1538.5 310.5 Q 1543.5 307.5 1548.5 310.5 L 1567.5 324.5 Q 1583.5 334.5 1597.5 351.5 Q 1618.5 372.5 1629.5 387.5 L 1651.5 416.5 L 1672.5 447.5 Z" fill="lightgray"></path>
      </clipPath>
      <path clip-path="url(#make-me-a-hanzi-clip-15)" d="M 1729.5 747.5 L 1755.5 701.5 L 1699.5 552.5 L 1669.5 488.5 L 1618.5 403.5 L 1543.5 314.5 " fill="none" id="make-me-a-hanzi-animation-15" stroke-dasharray="626 1252" stroke-linecap="round"></path>

      <clipPath id="make-me-a-hanzi-clip-16">
      <path d="M 1762.5 433.5 L 1834.5 447.5 Q 1845.5 449.5 1873.5 456.5 Q 1901.5 463.5 1918.5 465.5 Q 1936.5 466.5 1939.5 469.5 Q 1943.5 472.5 1944.5 480.5 Q 1944.5 489.5 1916.5 497.5 Q 1889.5 505.5 1870.5 505.5 Q 1852.5 505.5 1813.5 489.5 Q 1775.5 472.5 1703.5 454.5 L 1672.5 447.5 C 1643.5 440.5 1622.5 423.5 1651.5 416.5 L 1663.5 413.5 Q 1678.5 411.5 1684.5 412.5 Q 1690.5 412.5 1733.5 427.5 L 1762.5 433.5 Z" fill="lightgray"></path>
      </clipPath>
      <path clip-path="url(#make-me-a-hanzi-clip-16)" d="M 1658.5 419.5 L 1683.5 431.5 L 1867.5 480.5 L 1933.5 478.5 " fill="none" id="make-me-a-hanzi-animation-16" stroke-dasharray="412 824" stroke-linecap="round"></path>

      <clipPath id="make-me-a-hanzi-clip-17">
      <path d="M 1733.5 427.5 L 1740.5 389.5 Q 1743.5 368.5 1735.5 308.5 Q 1728.5 248.5 1726.5 238.5 Q 1724.5 227.5 1714.5 205.5 L 1693.5 164.5 L 1680.5 141.5 Q 1661.5 107.5 1621.5 75.5 Q 1581.5 43.5 1549.5 30.5 L 1515.5 16.5 L 1497.5 11.5 Q 1492.5 9.5 1493.5 4.5 Q 1495.5 -0.5 1501.5 -0.5 L 1518.5 0.5 Q 1587.5 5.5 1632.5 29.5 Q 1664.5 49.5 1682.5 69.5 L 1722.5 110.5 L 1747.5 157.5 L 1766.5 204.5 L 1779.5 270.5 Q 1787.5 309.5 1789.5 325.5 Q 1792.5 341.5 1798.5 356.5 L 1807.5 381.5 Q 1810.5 398.5 1794.5 409.5 L 1777.5 423.5 Q 1774.5 425.5 1770.5 429.5 Q 1766.5 433.5 1762.5 433.5 C 1737.5 450.5 1728.5 456.5 1733.5 427.5 Z" fill="lightgray"></path>
      </clipPath>
      <path clip-path="url(#make-me-a-hanzi-clip-17)" d="M 1742.5 422.5 L 1759.5 409.5 L 1773.5 384.5 L 1772.5 373.5 L 1742.5 207.5 L 1703.5 128.5 L 1662.5 81.5 L 1617.5 45.5 L 1557.5 17.5 L 1499.5 5.5 " fill="none" id="make-me-a-hanzi-animation-17" stroke-dasharray="691 1382" stroke-linecap="round"></path>

      <clipPath id="make-me-a-hanzi-clip-18">
      <path d="M 1714.5 205.5 L 1672.5 264.5 Q 1658.5 282.5 1647.5 289.5 L 1628.5 299.5 L 1625.5 299.5 Q 1601.5 302.5 1596.5 297.5 Q 1592.5 284.5 1605.5 280.5 Q 1618.5 275.5 1623.5 269.5 Q 1629.5 263.5 1650.5 231.5 Q 1659.5 218.5 1675.5 197.5 L 1693.5 164.5 L 1722.5 110.5 L 1777.5 27.5 Q 1788.5 9.5 1803.5 -7.5 Q 1836.5 -48.5 1914.5 -39.5 L 1952.5 -36.5 Q 1981.5 -34.5 1989.5 -30.5 L 2008.5 -25.5 Q 2012.5 -24.5 2011.5 -18.5 Q 2011.5 -12.5 2008.5 -11.5 L 1984.5 -2.5 Q 1947.5 9.5 1922.5 21.5 Q 1897.5 33.5 1857.5 59.5 Q 1817.5 84.5 1799.5 102.5 Q 1781.5 119.5 1747.5 157.5 L 1714.5 205.5 Z" fill="lightgray"></path>
      </clipPath>
      <path clip-path="url(#make-me-a-hanzi-clip-18)" d="M 1603.5 292.5 L 1641.5 273.5 L 1739.5 128.5 L 1793.5 63.5 L 1844.5 14.5 L 1887.5 -3.5 L 2001.5 -18.5 " fill="none" id="make-me-a-hanzi-animation-18" stroke-dasharray="662 1324" stroke-linecap="round"></path>

</g>
</svg>
